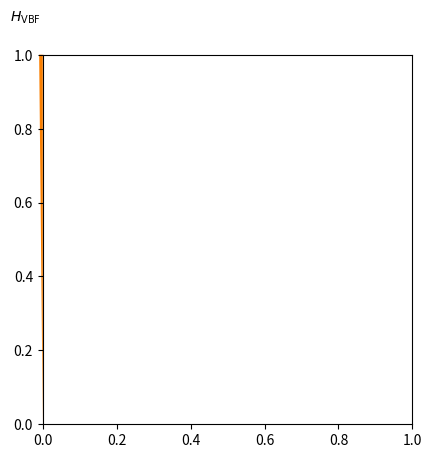

This chart was generated by the following Python code: (Note: this script raises an exception after producing the figure.)
import numpy as np
import matplotlib.pyplot as plt
from copy import deepcopy

# Props change to this:
# https://matplotlib.org/stable/gallery/lines_bars_and_markers/horizontal_barchart_distribution.html

glabels = {
    "otherVV": "Other $VV$($V$)",
    "Misid": "Mis-Id",
    "Zjets": "$Z/\gamma*$",
    "WW": "$WW$",
    "WWStrong": "$WW$ (Strong)",
    "EWWW": "$WW$ (EW)",
    "Top": "$t\\bar{t}$/$Wt$",
    "vbf": "$H_{\mathrm{VBF}}$",
    "ggf": "$H_{\mathrm{ggF}}$"}
# "Mis-Id"

gcolors = {
    "Misid": "#3DFDFF",  # sns.color_palette("Paired")[9], # vgamma purple
    # "s_otherVV_step": "#CAB2D6",# sns.color_palette("Paired")[8], # other VV light purple
    # sns.color_palette("Paired")[8], # other VV light purple
    "otherVV": "#6A3D9A",
    "Zjets": "#33A02C",  # sns.color_palette("Paired")[3], # Zjets green
    "WW": "#2578B4",  # sns.color_palette("Paired")[1],  # WW blue
    "WWStrong": "#2578B4",  # sns.color_palette("Paired")[1],  # WW blue
    "EWWW": "#A5CEE3",  # sns.color_palette("Paired")[0], # EW WW light blue
    # "Top": "#FCFF99",# sns.color_palette("Paired")[10], # singletop light yellow
    "Top": "#FBD930",  # sns.color_palette("Set2")[5], # ttbar yellow
    "vbf": "#FA7F00",  # sns.color_palette("Paired")[7]] # VBF orange
    "ggf": "#E31E1C"  # sns.color_palette("Paired")[5], # ggF red
}

# EW WW in VBF region is 2.3467216
values = {"ggF0jet": {
    #"ggf": 2100,
    "vbf": 23,
    "WW": 9700,
    "Top": 2200,
    # "EWWW": 0,
    "Zjets": 140,
    # "s_Vgamma_step": 0.5875710478841825,
    "otherVV": 1400,
    "Misid": 1200
},
    "ggF1jet": {
   # "ggf": 1100,
    "vbf": 103,
    "WW": 3500,
    "Top": 5300,
    # "EWWW": 0,
    "Zjets": 280,
    # "s_Vgamma_step": 0.5875710478841825,
    "otherVV": 840,
    "Misid": 720
},
    "ggF2jet": {
    #"ggf": 440,
    "vbf": 46,
    "WW": 1500,
    "Top": 6100,
    # "EWWW": 0,
    "Zjets": 930,
    # "s_Vgamma_step": 0.5875710478841825,
    "otherVV": 470,
    "Misid": 470
},
    "vbf": {
    "ggf": 2.6,
    #"vbf": 28.8,
    "WWStrong": 2.3,
    "EWWW": 2.3,
    "Top": 2.6,
    # "EWWW": 0,
    "Zjets": 0.6,
    # "s_Vgamma_step": 0.5875710478841825,
    "otherVV": 0.6,
    "Misid": 1.7
}
}

# , "Total": 45.0865771941845}

def plot_pie_chart(values, key):
    global gcolors
    global glabels

    chosen = values[key]
    # Pie chart, where the slices will be ordered and plotted counter-clockwise:
    print(chosen.keys())
    colors = [gcolors[n] for n in chosen.keys()]
    labels = [glabels[n] for n in chosen.keys()]
    sizes = chosen.values()
    # only "explode" the 2nd slice (i.e. 'Hogs')

    # ggF is 3
    #explode = (0, 0, 0, 0, 0.0, 0, 0, 0)
    #explode = (0.2, 0.05, 0.2, 0.2, 0.2, 0.2, 0.2, 0.2, 0.2)

    def func(pct, allvals, key):
        absolute = np.round(pct/100.*np.sum(allvals), 1)
        if "vbf" in key:
            return "{:.1f}%\n({:.1f})".format(pct, absolute)
        else:
            return "{:.1f}%\n({:.0f})".format(pct, absolute)

    fig1, ax1 = plt.subplots()
    patches, texts, autotexts = ax1.pie(sizes, labels=labels,  # autopct='%1.1f%%',
                                        autopct=lambda pct: func(pct, sizes, key),
                                        shadow=False, startangle=90, colors=colors, labeldistance=1.1, pctdistance=0.73)
    # Equal aspect ratio ensures that pie is drawn as a circle.
    ax1.axis('equal')

    plt.setp(texts, size=14)
    plt.setp(autotexts, size=10, weight="bold")
    plt.setp(patches, linewidth=0)

    autotexts[2].set_fontsize(8)  # MisId
    # autotexts[3].set_color('white')  # WW
    # autotexts[6].set_color('white')  # Zjets
    # autotexts[1].set_color('white')  # ggF

    # texts[6].set_position((texts[6].get_position()[0]-0.07,
    #                       texts[6].get_position()[1]+0.05))  # Zjets
    # autotexts[5].set_text('')  # Wt
    # texts[5].set_position((texts[5].get_position()[0]-0.07,
    #                       texts[5].get_position()[1]+0.01))  # Wt

    # # autotexts[0].set_text('') # Vgamma
    # # autotexts[8].set_text('')  # other VV
    # # texts[8].set_position((texts[8].get_position()[0]-0.14,
    # #                       texts[8].get_position()[1]+0.06))  # other VV
    # texts[7].set_position((texts[7].get_position()[0]-0.01,
    #                       texts[7].get_position()[1]-0.02))  # ttbar

    # plt.show()
    plt.savefig('pie-chart-fractions-'+key+'.pdf')
    plt.close()

plot_pie_chart(values, "ggF0jet")
plot_pie_chart(values, "ggF1jet")
plot_pie_chart(values, "ggF2jet")
plot_pie_chart(values, "vbf")
